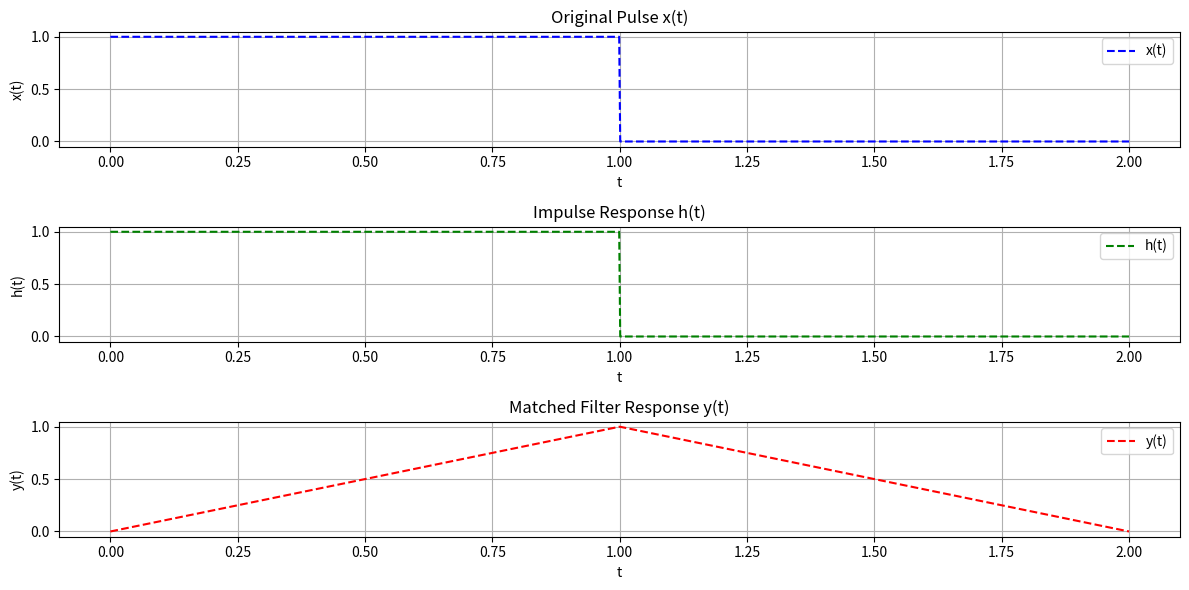

Generate this figure with matplotlib:
import matplotlib.pyplot as plt
import numpy as np

# Define the parameters
A = 1  # Amplitude of the pulse
tau = 1  # Duration of the pulse

# Define the time axis
t = np.linspace(0, 2 * tau, 1000)

# Define the original pulse x(t)
x_t = np.piecewise(t, [t < 0, (t >= 0) & (t <= tau), t > tau], [0, A, 0])

# Define the impulse response h(t)
h_t = np.piecewise(t, [t < 0, (t >= 0) & (t <= tau), t > tau], [0, A, 0])

# Define the matched filter response y(t)
y_t = np.piecewise(t, [t < 0, (t >= 0) & (t <= tau), (t > tau) & (t <= 2 * tau), t > 2 * tau], [0, lambda t: A**2 * t, lambda t: A**2 * (2 * tau - t), 0])

# Plot the original pulse x(t)
plt.figure(figsize=(12, 6))
plt.subplot(3, 1, 1)
plt.plot(t, x_t, 'b--', label='x(t)')
plt.title('Original Pulse x(t)')
plt.xlabel('t')
plt.ylabel('x(t)')
plt.grid(True)
plt.legend()

# Plot the impulse response h(t)
plt.subplot(3, 1, 2)
plt.plot(t, h_t, 'g--', label='h(t)')
plt.title('Impulse Response h(t)')
plt.xlabel('t')
plt.ylabel('h(t)')
plt.grid(True)
plt.legend()

# Plot the matched filter response y(t)
plt.subplot(3, 1, 3)
plt.plot(t, y_t, 'r--', label='y(t)')
plt.title('Matched Filter Response y(t)')
plt.xlabel('t')
plt.ylabel('y(t)')
plt.grid(True)
plt.legend()

# Adjust layout and show the plots
plt.tight_layout()
plt.show()
